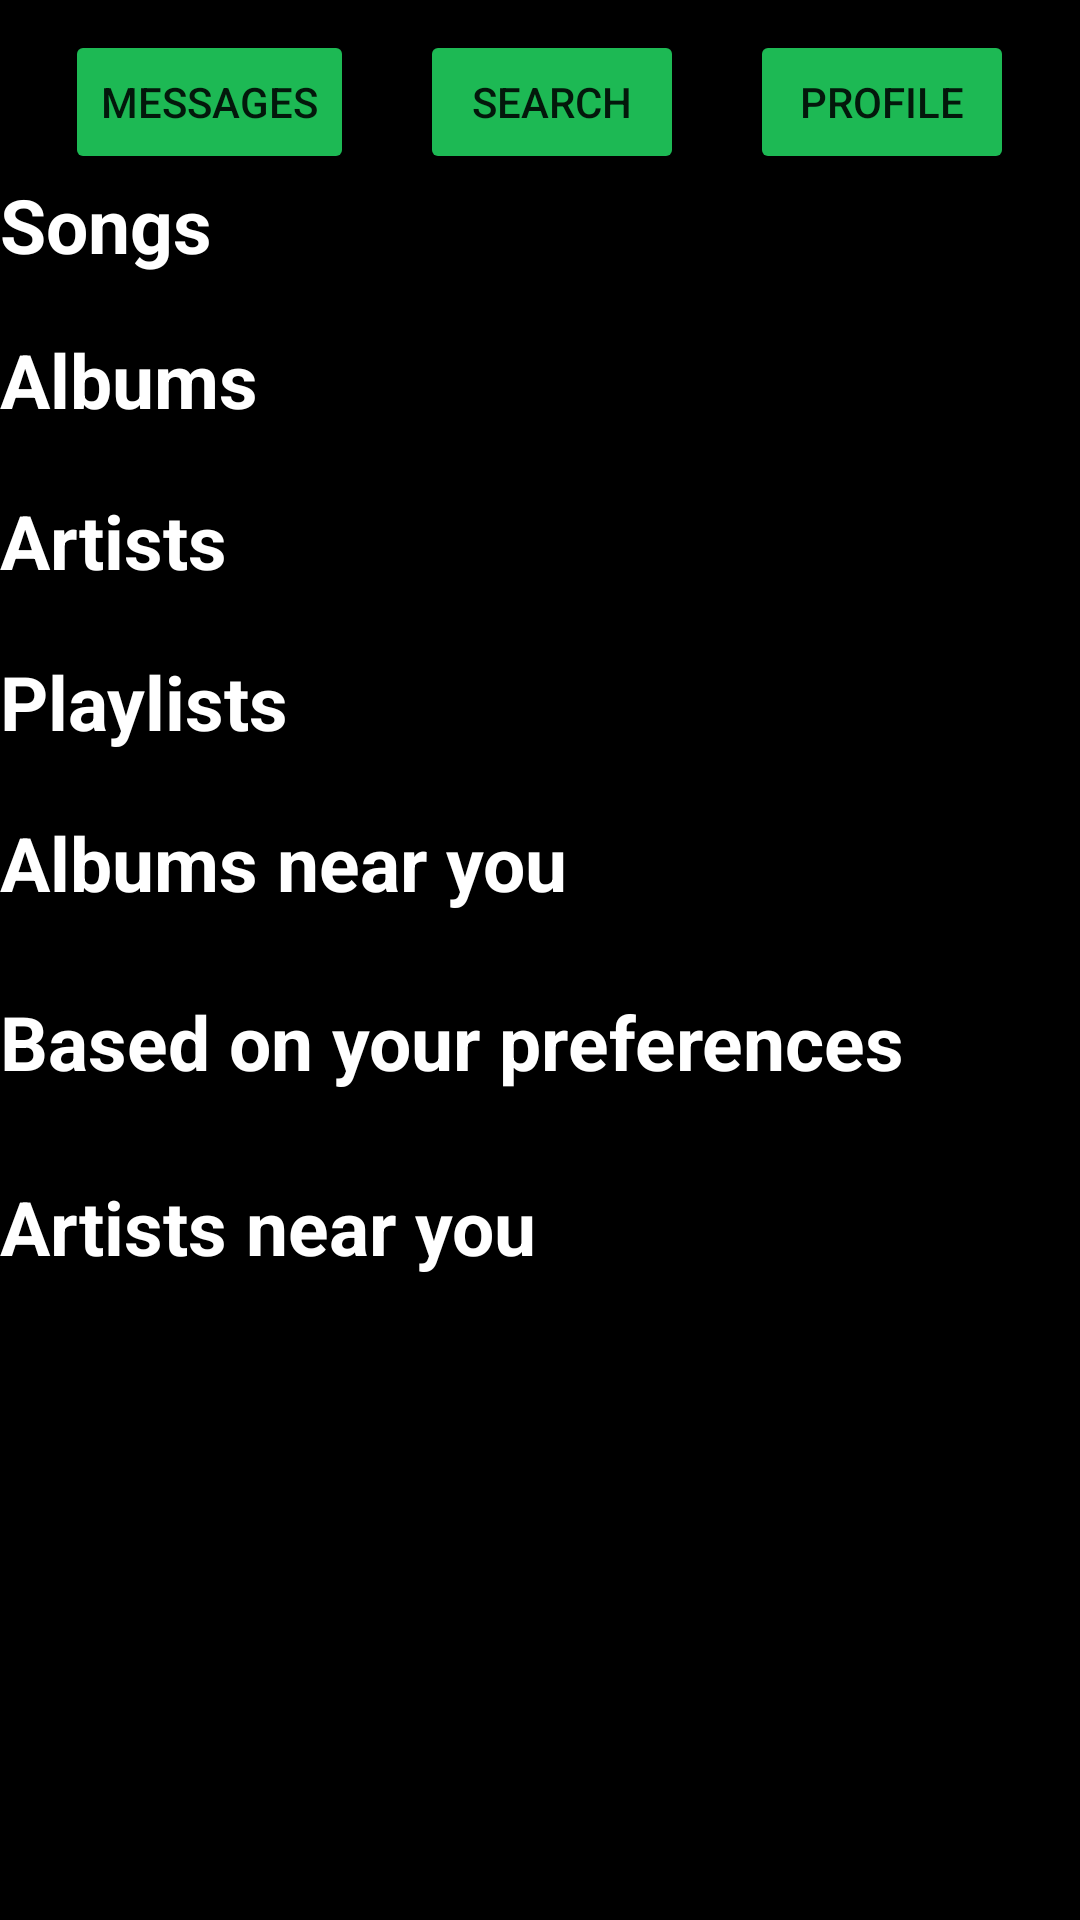

Here is an Android app screen rendered from its layout file. Give the layout XML and the strings, colors and styles it references.
<!-- AndroidManifest.xml: application theme Theme.Spotifiubyfy01 -->
<!-- res/layout/activity_main_page.xml -->
<?xml version="1.0" encoding="utf-8"?>
<ScrollView xmlns:android="http://schemas.android.com/apk/res/android"
    xmlns:app="http://schemas.android.com/apk/res-auto"
    android:layout_width="fill_parent"
    android:layout_height="fill_parent"
    android:fillViewport="true"
    android:background="@color/black">

<LinearLayout
    android:layout_width="match_parent"
    android:layout_height="match_parent"
    android:background="@color/black"
    android:layout_marginTop="10dp"
    android:orientation="vertical">

    <LinearLayout
        android:layout_width="match_parent"
        android:layout_height="wrap_content"
        android:orientation="horizontal"
        android:weightSum="4">
        <Space
            android:layout_width="0dp"
            android:layout_height="1dp"
            android:layout_weight="1" >
        </Space>
        <Button
            android:id="@+id/messages_button"
            android:layout_width="wrap_content"
            android:layout_height="wrap_content"
            android:backgroundTint="#1DB954"
            android:text="Messages"
            app:layout_constraintEnd_toEndOf="parent"
            app:layout_constraintTop_toTopOf="parent" />
        <Space
            android:layout_width="0dp"
            android:layout_height="1dp"
            android:layout_weight="1" >
        </Space>
        <Button
            android:id="@+id/search_button"
            android:layout_width="wrap_content"
            android:layout_height="wrap_content"
            android:backgroundTint="#1DB954"

            android:text="Search" />
        <Space
            android:layout_width="0dp"
            android:layout_height="1dp"
            android:layout_weight="1" >
        </Space>
        <Button
            android:id="@+id/profile_button"
            android:layout_width="wrap_content"
            android:layout_height="wrap_content"
            android:text="Profile"
            android:backgroundTint="#1DB954" />
        <Space
            android:layout_width="0dp"
            android:layout_height="1dp"
            android:layout_weight="1" >
        </Space>

    </LinearLayout>

    <TextView
        android:id="@+id/songs"
        android:layout_width="match_parent"
        android:layout_height="wrap_content"
        android:layout_marginBottom="8dp"
        android:text="@string/songs"
        android:textColor="#FFFFFF"
        android:textStyle="bold"
        android:textSize="25sp" />

    <androidx.recyclerview.widget.RecyclerView
        android:id="@+id/recycler_view_songs"
        android:layout_width="match_parent"
        android:layout_height="wrap_content"
        android:background="@color/black"
        android:orientation="horizontal" />

    <TextView
        android:id="@+id/albums_key_word"
        android:layout_width="match_parent"
        android:layout_height="wrap_content"
        android:layout_marginVertical="10dp"
        android:text="@string/albums"

        android:textStyle="bold"
        android:textColor="#FFFFFF"
        android:textSize="25sp"
        app:layout_constraintBottom_toTopOf="@+id/recycler_view_album"
        app:layout_constraintEnd_toEndOf="parent"
        app:layout_constraintHorizontal_bias="0.0"
        app:layout_constraintStart_toStartOf="parent" />


    <androidx.recyclerview.widget.RecyclerView
        android:id="@+id/recycler_view_album"
        android:layout_width="match_parent"
        android:layout_height="wrap_content"
        android:background="@color/black"
        android:orientation="horizontal" />

    <TextView
        android:id="@+id/artists"
        android:layout_width="match_parent"
        android:layout_height="wrap_content"
        android:layout_marginVertical="10dp"
        android:text="@string/artists"
        android:textColor="#FFFFFF"

        android:textStyle="bold"
        android:textSize="25sp" />

    <androidx.recyclerview.widget.RecyclerView
        android:id="@+id/recycler_view_artist"
        android:layout_width="match_parent"
        android:layout_height="wrap_content"
        android:background="@color/black"
        android:orientation="horizontal" />


    <TextView
        android:id="@+id/playlist"
        android:layout_width="match_parent"
        android:layout_height="wrap_content"
        android:layout_marginVertical="10dp"
        android:text="@string/playlist"
        android:textColor="#FFFFFF"

        android:textStyle="bold"
        android:textSize="25sp" />

    <androidx.recyclerview.widget.RecyclerView
        android:id="@+id/recycler_view_playlist"
        android:layout_width="match_parent"
        android:layout_height="wrap_content"
        android:background="@color/black"
        android:orientation="horizontal" />

    <TextView
        android:id="@+id/album_rec_geo"
        android:layout_width="match_parent"
        android:layout_height="wrap_content"
        android:layout_marginVertical="10dp"
        android:text="@string/album_rec_geo"
        android:textColor="#FFFFFF"

        android:textStyle="bold"
        android:textSize="25sp" />

    <TextView
        android:id="@+id/geoInformationText"
        android:layout_width="wrap_content"
        android:layout_height="wrap_content"
        android:layout_marginTop="10dp"
        android:paddingHorizontal="10dp"
        android:textSize="25dp"
        android:text="It seems that artists near you are not uploading albums. You can switch your location in the Edit Profile page."
        android:textColor="#7AFFFFFF"
        android:visibility="gone"/>

    <androidx.recyclerview.widget.RecyclerView
        android:id="@+id/recycler_view_album_rec_geo"
        android:layout_width="match_parent"
        android:layout_height="wrap_content"
        android:background="@color/black"
        android:orientation="horizontal" />

    <TextView
        android:id="@+id/album_rec_genre"
        android:layout_width="match_parent"
        android:layout_height="wrap_content"
        android:layout_marginTop="16dp"
        android:layout_marginBottom="12dp"
        android:text="@string/album_rec_genre"
        android:textColor="#FFFFFF"

        android:textStyle="bold"
        android:textSize="25sp" />

    <TextView
        android:id="@+id/genreInformationText"
        android:layout_width="wrap_content"
        android:layout_height="wrap_content"
        android:layout_marginTop="10dp"
        android:paddingHorizontal="10dp"
        android:textSize="25dp"
        android:text="It seems that there are no albums with the genres you like. You can switch the genres you want to follow in the Edit Profile page."
        android:textColor="#7AFFFFFF"
        android:visibility="gone"/>

    <androidx.recyclerview.widget.RecyclerView
        android:id="@+id/recycler_view_album_rec_genre"
        android:layout_width="match_parent"
        android:layout_height="wrap_content"
        android:background="@color/black"
        android:orientation="horizontal" />

    <TextView
        android:id="@+id/album_rec_artist_geo"
        android:layout_width="match_parent"
        android:layout_height="wrap_content"
        android:layout_marginTop="16dp"
        android:layout_marginBottom="12dp"
        android:text="@string/artists_rec_geo"
        android:textColor="#FFFFFF"

        android:textStyle="bold"
        android:textSize="25sp" />

    <TextView
        android:id="@+id/nearArtistsInformationText"
        android:layout_width="wrap_content"
        android:layout_height="wrap_content"
        android:layout_marginTop="10dp"
        android:paddingHorizontal="10dp"
        android:textSize="25dp"
        android:text="It seems that there are no artists near you. You can switch your location in the Edit Profile page."
        android:textColor="#7AFFFFFF"
        android:visibility="gone"/>

    <androidx.recyclerview.widget.RecyclerView
        android:id="@+id/recycler_view_rec_artist_geo"
        android:layout_width="match_parent"
        android:layout_height="wrap_content"
        android:background="@color/black"
        android:orientation="horizontal" />

</LinearLayout>
</ScrollView>
<!-- resources referenced by this layout -->
<resources>
  <color name="black">#FF000000</color>
  <string name="album_rec_genre">Based on your preferences</string>
  <string name="album_rec_geo">Albums near you</string>
  <string name="albums">Albums</string>
  <string name="artists">Artists</string>
  <string name="artists_rec_geo">Artists near you</string>
  <string name="playlist">Playlists</string>
  <string name="songs">Songs</string>
  <style name="Theme.Spotifiubyfy01" parent="Theme.MaterialComponents.DayNight.DarkActionBar">
          
          <item name="colorPrimary">#1DB954</item>
          <item name="colorPrimaryVariant">#107A35</item>
          <item name="colorOnPrimary">@color/white</item>
          
          <item name="colorSecondary">@color/teal_200</item>
          <item name="colorSecondaryVariant">@color/teal_700</item>
          <item name="colorOnSecondary">#FFFFFF</item>
          
          <item name="android:statusBarColor" tools:targetApi="l">?attr/colorPrimaryVariant</item>
          
  
      </style>
  <color name="white">#FFFFFFFF</color>
  <color name="teal_200">#FF03DAC5</color>
  <color name="teal_700">#FF018786</color>
</resources>
